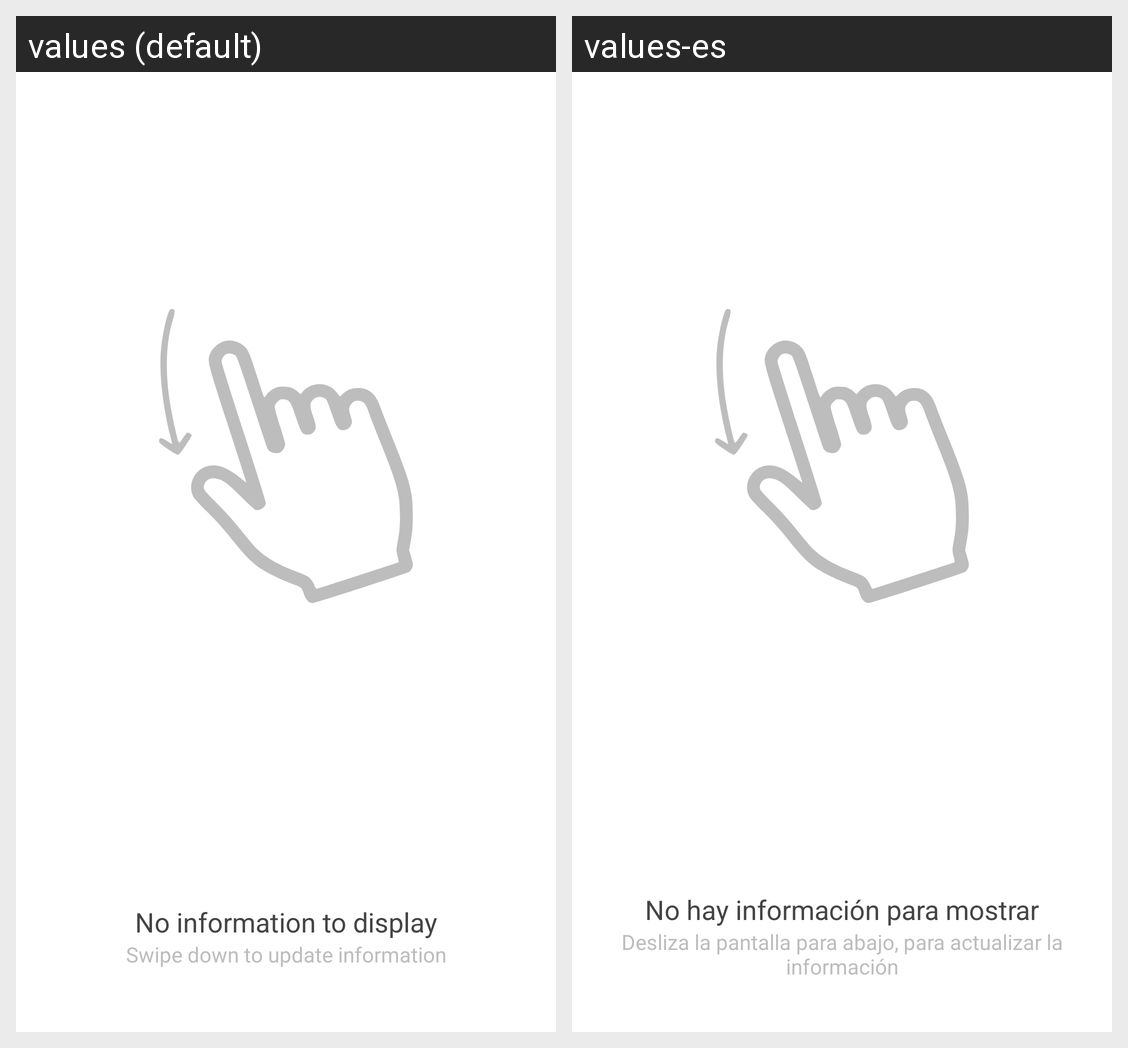

The same Android screen rendered under two of its app's locales, left to right. List the strings drawn on it with the default value and each locale's translation.
Android screen res/layout/empty_layout.xml rendered under 2 locales, left to right: values (default), values-es. Device: Nexus 5 (rendered at 1080×1920; each locale shown at half size, 540×960, under a caption strip naming it); theme AppTheme.Detail.
Strings drawn on this screen, with the default value and each locale's value (text and hints the layout hard-codes, and strings that could not be matched under every locale, appear in the picture but are not listed):

retry_data_tt
  values: No information to display
  values-es: No hay información para mostrar

retry_data_description
  values: Swipe down to update information
  values-es: Desliza la pantalla para abajo, para actualizar la información
